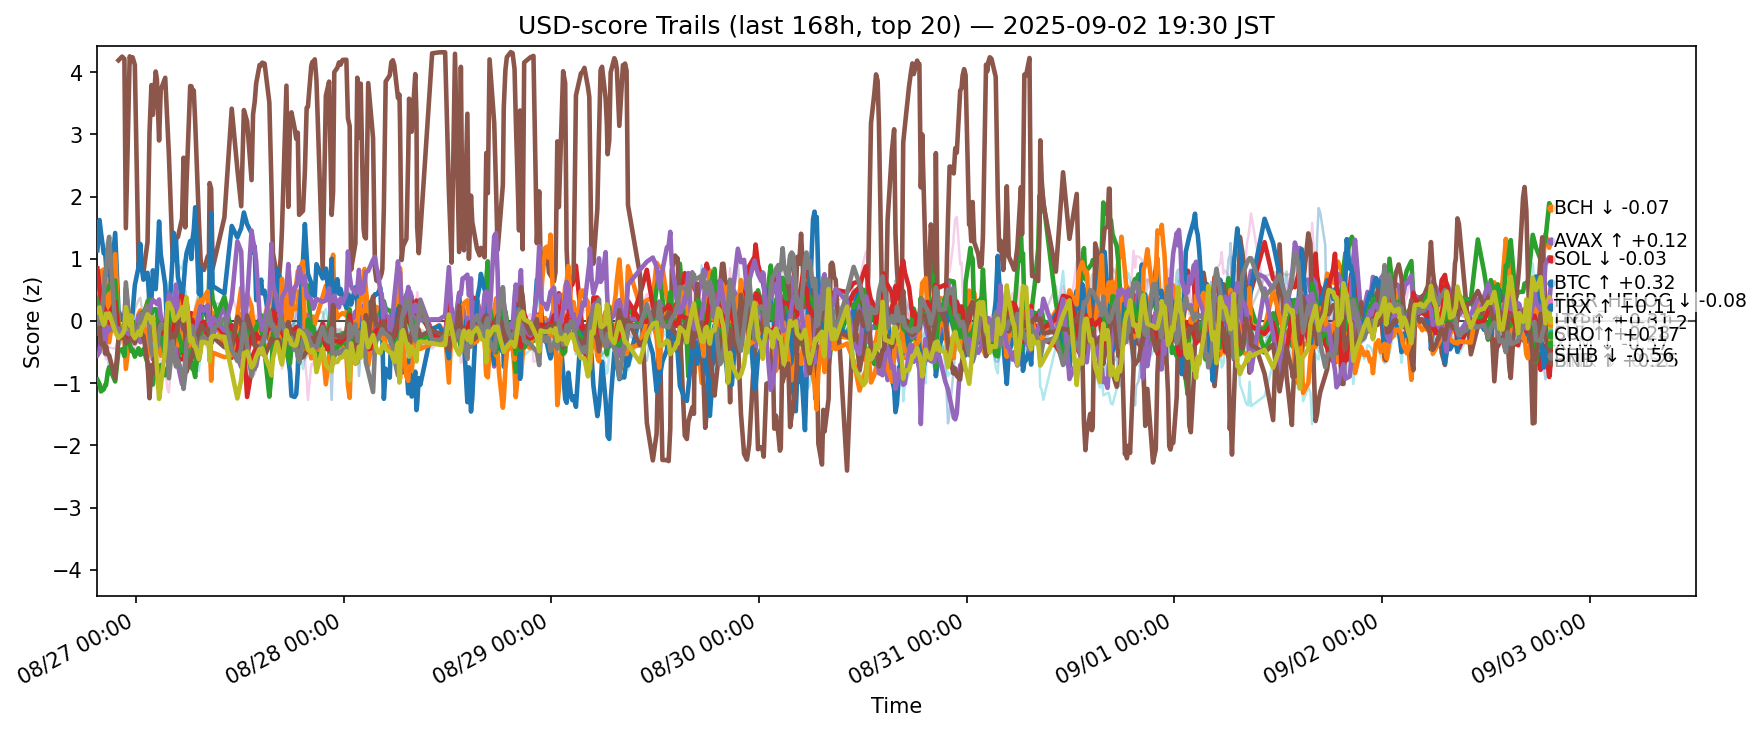

Values plotted in this chart, from the file beside it:
ts, side, symbol, score
2025-08-26 10:31:45.927495+00:00, usd, ADA, -0.1483
2025-08-26 10:31:45.927495+00:00, usd, AVAX, 0.3716
2025-08-26 10:31:45.927495+00:00, usd, BCH, -0.9447
2025-08-26 10:31:45.927495+00:00, usd, BNB, 0.5267
2025-08-26 10:31:45.927495+00:00, usd, BTC, 0.3438
2025-08-26 10:31:45.927495+00:00, usd, DOGE, -0.4292
2025-08-26 10:31:45.927495+00:00, usd, DOT, 0.2577
2025-08-26 10:31:45.927495+00:00, usd, ETH, 0.04135
2025-08-26 10:31:45.927495+00:00, usd, HBAR, -0.09031
2025-08-26 10:31:45.927495+00:00, usd, HYPE, 1.136
2025-08-26 10:31:45.927495+00:00, usd, LINK, 0.09336
2025-08-26 10:31:45.927495+00:00, usd, LTC, 0.2247
2025-08-26 10:31:45.927495+00:00, usd, SHIB, 0.8445
2025-08-26 10:31:45.927495+00:00, usd, SOL, -0.5543
2025-08-26 10:31:45.927495+00:00, usd, SUI, -0.2046
2025-08-26 10:31:45.927495+00:00, usd, TON, 0.02864
2025-08-26 10:31:45.927495+00:00, usd, TRX, 0.192
2025-08-26 10:31:45.927495+00:00, usd, UNI, -1.493
2025-08-26 10:31:45.927495+00:00, usd, XLM, 0.1422
2025-08-26 10:31:45.927495+00:00, usd, XRP, -0.3958
2025-08-26 10:46:22.389827+00:00, usd, ADA, -0.2151
2025-08-26 10:46:22.389827+00:00, usd, AVAX, 0.1937
2025-08-26 10:46:22.389827+00:00, usd, BCH, -1.014
2025-08-26 10:46:22.389827+00:00, usd, BNB, -0.05079
2025-08-26 10:46:22.389827+00:00, usd, BTC, -0.1208
2025-08-26 10:46:22.389827+00:00, usd, DOGE, -0.5082
2025-08-26 10:46:22.389827+00:00, usd, DOT, 0.3082
2025-08-26 10:46:22.389827+00:00, usd, ETH, 0.2108
2025-08-26 10:46:22.389827+00:00, usd, HBAR, -0.3291
2025-08-26 10:46:22.389827+00:00, usd, HYPE, 1.623
2025-08-26 10:46:22.389827+00:00, usd, LINK, 0.4917
2025-08-26 10:46:22.389827+00:00, usd, LTC, 0.3963
2025-08-26 10:46:22.389827+00:00, usd, SHIB, 0.534
2025-08-26 10:46:22.389827+00:00, usd, SOL, -0.5008
2025-08-26 10:46:22.389827+00:00, usd, SUI, -0.08448
2025-08-26 10:46:22.389827+00:00, usd, TON, -0.1048
2025-08-26 10:46:22.389827+00:00, usd, TRX, -0.04903
2025-08-26 10:46:22.389827+00:00, usd, UNI, -1.016
2025-08-26 10:46:22.389827+00:00, usd, XLM, 0.2186
2025-08-26 10:46:22.389827+00:00, usd, XRP, -0.03978
2025-08-26 10:56:16.999166+00:00, usd, ADA, -0.1616
2025-08-26 10:56:16.999166+00:00, usd, AVAX, 0.4002
2025-08-26 10:56:16.999166+00:00, usd, BCH, -1.133
2025-08-26 10:56:16.999166+00:00, usd, BNB, 0.05398
2025-08-26 10:56:16.999166+00:00, usd, BTC, -0.01462
2025-08-26 10:56:16.999166+00:00, usd, DOGE, -0.3872
2025-08-26 10:56:16.999166+00:00, usd, DOT, 0.2125
2025-08-26 10:56:16.999166+00:00, usd, ETH, 0.2116
2025-08-26 10:56:16.999166+00:00, usd, HBAR, -0.1529
2025-08-26 10:56:16.999166+00:00, usd, HYPE, 1.426
2025-08-26 10:56:16.999166+00:00, usd, LINK, 0.7949
2025-08-26 10:56:16.999166+00:00, usd, LTC, 0.3069
2025-08-26 10:56:16.999166+00:00, usd, SHIB, 0.3576
2025-08-26 10:56:16.999166+00:00, usd, SOL, -0.2621
2025-08-26 10:56:16.999166+00:00, usd, SUI, -0.3741
2025-08-26 10:56:16.999166+00:00, usd, TON, -0.3763
2025-08-26 10:56:16.999166+00:00, usd, TRX, 0.01502
2025-08-26 10:56:16.999166+00:00, usd, UNI, -0.9979
2025-08-26 10:56:16.999166+00:00, usd, XLM, 0.0767
2025-08-26 10:56:16.999166+00:00, usd, XRP, -0.05228
... 12,280 more rows
